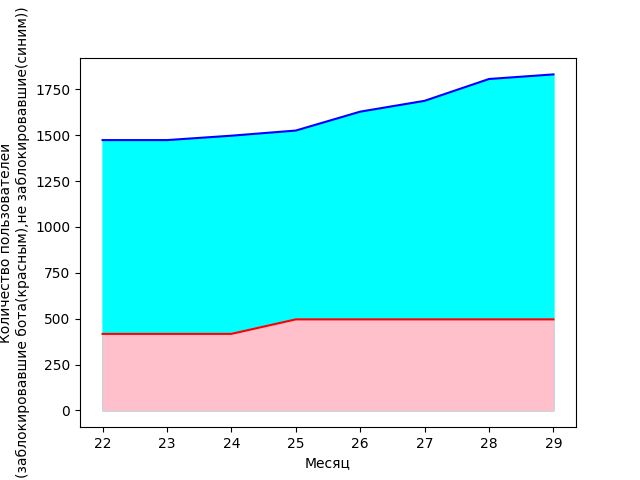

The data file committed next to this chart (first rows):
1473, 417, 11, 22
1473, 417, 11, 23
1497, 417, 11, 24
1525, 496, 11, 25
1628, 496, 11, 26
1687, 496, 11, 27
1806, 496, 11, 28
1831, 496, 11, 29
